Run: headless pygame with SDL's dummy video driver; simulated clock (each Clock.tick advances the game by its frame time, no real sleeping); random seed 0; keys injected as events and as key.get_pressed() state; mouse plan: one left click at the window centre at the start of phase 2, then a move to the lower-right quarter at the start of phase 3.
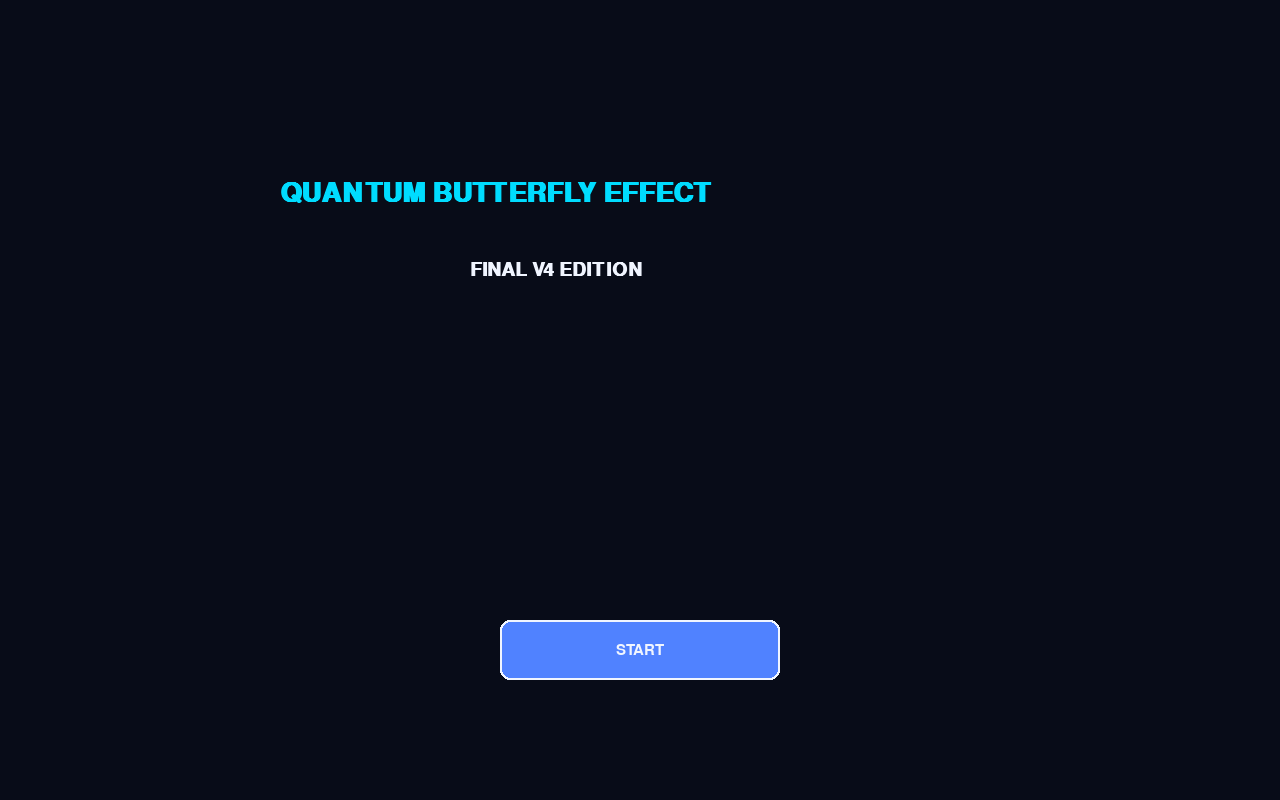
Frame 1 of 4 · flips 1–60 · no input
Frame 2 of 4 · flips 61–180 · clicked the window centre · tapped SPACE, RETURN · held RIGHT (→), D · screen unchanged from frame 1, image omitted
Frame 3 of 4 · flips 181–300 · moved the mouse to the lower-right quarter · held DOWN (↓), S · screen unchanged from frame 2, image omitted
Frame 4 of 4 · flips 301–420 · held LEFT (←), A, UP (↑), W · screen unchanged from frame 3, image omitted

The pygame program that drew these frames:

import pygame, random, sys
pygame.init()
WIDTH, HEIGHT = 1280, 800
screen = pygame.display.set_mode((WIDTH, HEIGHT))
pygame.display.set_caption('Quantum Butterfly Effect FINAL V4')
clock = pygame.time.Clock()

BG=(8,12,24); PANEL=(22,28,46); CARD=(30,36,60)
WHITE=(240,245,255); GRAY=(170,185,210)
CYAN=(0,220,255); BLUE=(80,130,255); GREEN=(70,220,140)
YELLOW=(255,205,80); RED=(255,95,95); PURPLE=(170,110,255)

f1=pygame.font.SysFont('arial',40,True)
f2=pygame.font.SysFont('arial',28,True)
f3=pygame.font.SysFont('arial',22)
f4=pygame.font.SysFont('arial',18)

MENU='menu'; COUNTRY='country'; PLAY='play'; EVENT='event'; TECH='tech'; END='end'
state=MENU

country=''
year=1; MAX_YEAR=10; POINTS=10
stats={k:50 for k in ['Environment','Education','Health','Economy','Stability']}
alloc={k:0 for k in stats}
approval=60
collapsed=False
rewind_used=False
history=None
future_cards=[]
news=['World initialized.']
message='Allocate all 10 points.'
last_event=''
end_title=''; end_text=''
ach=[]

start_btn=pygame.Rect(500,620,280,60)
restart_btn=pygame.Rect(500,680,280,55)
observe_btn=pygame.Rect(980,710,220,55)
next_btn=pygame.Rect(980,710,220,55)
rewind_btn=pygame.Rect(730,710,220,55)
country_btns=[pygame.Rect(170+i*280,300,220,80) for i in range(4)]
choice_rects=[pygame.Rect(390,500,500,50),pygame.Rect(390,570,500,50),pygame.Rect(390,640,500,50)]
tech_rects=[pygame.Rect(260,300,320,70),pygame.Rect(700,300,320,70)]
plus_minus=[]
event_title=''; event_desc=''; event_choices=[]


def txt(t,f,c,x,y): screen.blit(f.render(t,True,c),(x,y))
def clamp(v): return max(0,min(100,v))
def remain(): return POINTS-sum(alloc.values())
def button(r,t,m,col=BLUE):
 c=CYAN if r.collidepoint(m) else col
 pygame.draw.rect(screen,c,r,border_radius=10)
 pygame.draw.rect(screen,WHITE,r,2,border_radius=10)
 ts=f3.render(t,True,WHITE)
 screen.blit(ts,ts.get_rect(center=r.center))
def bar(x,y,v):
 pygame.draw.rect(screen,(40,45,65),(x,y,250,18),border_radius=8)
 c=GREEN if v>=70 else YELLOW if v>=40 else RED
 pygame.draw.rect(screen,c,(x,y,int(v*2.5),18),border_radius=8)
def wrap(s,n):
 w=s.split(); r=[]; cur=''
 for a in w:
  if len(cur+a)<n: cur+=a+' '
  else: r.append(cur); cur=a+' '
 r.append(cur); return r

def set_country(i):
 global country,stats,approval,state,news
 opts=['Developed Nation','Island State','Tech Superpower','Developing Nation']
 country=opts[i]
 if i==0: stats['Economy']=65; stats['Education']=65; stats['Environment']=40
 if i==1: stats['Environment']=70; stats['Economy']=35
 if i==2: stats['Economy']=70; stats['Education']=75; stats['Stability']=40
 if i==3: stats['Stability']=65; stats['Health']=40
 news=[country+' selected.']
 state=PLAY

def futures():
 e=alloc['Environment']; d=alloc['Education']; h=alloc['Health']; ec=alloc['Economy']; s=alloc['Stability']
 arr=[
 {'title':'Green Recovery','weight':20+e*4+d*2,'color':GREEN,'effects':{'Environment':10,'Education':4,'Health':3,'Economy':1,'Stability':3}},
 {'title':'Economic Boom','weight':20+ec*4+s*2,'color':YELLOW,'effects':{'Environment':-5,'Economy':10,'Stability':2,'Education':1}},
 {'title':'Social Strain','weight':20+(10-h)*3+(10-s)*3,'color':RED,'effects':{'Health':-8,'Economy':-4,'Stability':-10}}]
 tot=sum(i['weight'] for i in arr)
 for i in arr: i['prob']=round(i['weight']/tot*100)
 return arr

def trigger_event():
 global state,event_title,event_desc,event_choices,last_event
 state=EVENT
 ev=[('Pandemic','Hospitals overloaded.', [('Lockdown',{'Health':8,'Economy':-6}),('Balanced',{'Health':4,'Economy':-2}),('Open',{'Health':-6,'Economy':5})]),('Floods','Cities under water.', [('Green Aid',{'Environment':6}),('Relief',{'Stability':3}),('Ignore',{'Approval':-6})]),('Scandal','Trust collapsing.', [('Reform',{'Stability':7}),('Control',{'Approval':2}),('Nothing',{'Approval':-8})])]
 av=[x for x in ev if x[0]!=last_event]
 ch=random.choice(av); last_event=ch[0]; event_title,event_desc,event_choices=ch

def apply_choice(i):
 global state,approval
 for k,v in event_choices[i][1].items():
  if k=='Approval': approval+=v
  else: stats[k]+=v
 approval=clamp(approval)
 for k in stats: stats[k]=clamp(stats[k])
 news.append(event_title+' handled.')
 state=PLAY

def apply_future(f):
 global collapsed,history,message,state
 history={'year':year,'stats':stats.copy(),'approval':approval,'alloc':alloc.copy(),'news':news.copy()}
 for k,v in f['effects'].items(): stats[k]=clamp(stats[k]+v)
 if random.random()<0.55: trigger_event()
 collapsed=True; message='Reality collapsed into '+f['title']
 if year in [3,6,8] and stats['Education']>=65: state=TECH

def next_year():
 global year,collapsed,future_cards,message,state,end_title,end_text
 year+=1
 if year in [4,8] and approval<40:
  end_title='LOST ELECTION'; end_text='Citizens voted you out.'; state=END; return
 for k in alloc: alloc[k]=0
 collapsed=False; future_cards=futures(); message='Allocate all 10 points.'
 if year>MAX_YEAR:
  finish()

def finish():
 global state,end_title,end_text,ach
 avg=sum(stats.values())/5
 if avg>75: end_title='SUSTAINABLE GOLDEN AGE'; ach.append('Green Savior')
 elif stats['Economy']>85: end_title='CORPORATE DYSTOPIA'; ach.append('Economic Titan')
 else: end_title='UNCERTAIN FUTURE'
 end_text='Final world assessment complete.'
 if not rewind_used: ach.append('Timeline Master')
 state=END

def draw_menu(m):
 screen.fill(BG)
 txt('QUANTUM BUTTERFLY EFFECT',f1,CYAN,280,180)
 txt('FINAL V4 EDITION',f2,WHITE,470,260)
 button(start_btn,'START',m)

def draw_country(m):
 screen.fill(BG)
 txt('SELECT STARTING NATION',f1,CYAN,320,170)
 names=['Developed','Island','Tech Power','Developing']
 cols=[BLUE,GREEN,PURPLE,YELLOW]
 for i,r in enumerate(country_btns): button(r,names[i],m,cols[i])

def draw_play(m):
 screen.fill(BG)
 txt(country,f3,PURPLE,20,10)
 txt('Year '+str(year)+'/10',f2,WHITE,20,40)
 txt('Approval '+str(approval),f2,WHITE,980,30)
 txt('Points '+str(remain()),f2,WHITE,1020,70)
 pygame.draw.rect(screen,PANEL,(20,120,430,650),border_radius=14)
 y=160; plus_minus.clear()
 for s in stats:
  txt(s,f2,WHITE,40,y); txt(str(stats[s]),f3,GRAY,320,y); bar(40,y+35,stats[s])
  m1=pygame.Rect(320,y+28,35,30); p1=pygame.Rect(365,y+28,35,30)
  plus_minus.append((s,'-',m1)); plus_minus.append((s,'+',p1))
  button(m1,'-',m); button(p1,'+',m)
  y+=110
 pygame.draw.rect(screen,PANEL,(480,120,480,260),border_radius=14)
 txt('Choose carefully: each future has risks.',f4,GRAY,500,165)
 txt('Quantum Futures',f2,CYAN,500,140)
 for i,f in enumerate(future_cards):
  x=500+i*155
  pygame.draw.rect(screen,CARD,(x,190,145,150),border_radius=10)
  pygame.draw.rect(screen,f['color'],(x,190,145,150),2,border_radius=10)
  txt(f['title'][:12],f4,f['color'],x+8,220); txt(str(f['prob'])+'%',f2,WHITE,x+8,260)
 pygame.draw.rect(screen,PANEL,(980,120,260,250),border_radius=12)
 txt('HOW TO PLAY',f2,CYAN,1035,140)
 txt('1. Spend all 10 points',f4,WHITE,995,185)
 txt('2. Observe one future',f4,WHITE,995,215)
 txt('3. Handle world events',f4,WHITE,995,245)
 txt('4. Win elections',f4,WHITE,995,275)
 txt('5. Survive to Year 10',f4,WHITE,995,305)
 txt('ADVISORS',f2,CYAN,1060,345)
 tips=['Scientist: env matters','Economist: growth needed','Public: approval matters']
 yy=390
 for t in tips: txt(t,f4,WHITE,995,yy); yy+=34
 pygame.draw.rect(screen,PANEL,(480,410,770,360),border_radius=14)
 txt('News Feed',f2,CYAN,500,430)
 txt('Hint: Balance all systems for best ending.',f4,PURPLE,760,430)
 yy=470
 for n in news[-8:]: txt('- '+n,f4,WHITE,500,yy); yy+=28
 if approval < 45:
  txt('Low approval!',f4,RED,980,640)
 if year in [3,7]:
  txt('Election next year',f4,YELLOW,980,665)
 if stats['Stability'] < 35:
  txt('Stability critical',f4,RED,980,690)
 if not collapsed: button(observe_btn,'OBSERVE',m)
 else: button(next_btn,'NEXT YEAR',m)
 if history and not rewind_used: button(rewind_btn,'REWIND',m,PURPLE)

def draw_event(m):
 screen.fill(BG)
 pygame.draw.rect(screen,PANEL,(250,140,780,560),border_radius=18)
 txt('GLOBAL EVENT',f2,RED,520,180)
 txt(event_title,f1,CYAN,450,240)
 txt(event_desc,f3,WHITE,430,330)
 cols=[GREEN,YELLOW,RED]
 for i,r in enumerate(choice_rects): button(r,event_choices[i][0],m,cols[i])

def draw_tech(m):
 screen.fill(BG)
 txt('TECHNOLOGY UNLOCKED',f1,CYAN,340,180)
 button(tech_rects[0],'Green Fusion',m,GREEN)
 button(tech_rects[1],'AI Governance',m,PURPLE)
 txt('Choose one national technology.',f3,WHITE,430,450)

def draw_end(m):
 screen.fill(BG)
 txt('FINAL OUTCOME',f1,CYAN,420,120)
 txt(end_title,f2,WHITE,420,240)
 txt(end_text,f3,GRAY,430,320)
 yy=420
 for a in ach: txt('Achievement: '+a,f4,YELLOW,430,yy); yy+=30
 button(restart_btn,'RESTART',m)

future_cards=futures()
run=True
while run:
 m=pygame.mouse.get_pos()
 for e in pygame.event.get():
  if e.type==pygame.QUIT: run=False
  if e.type==pygame.MOUSEBUTTONDOWN:
   if state==MENU and start_btn.collidepoint(e.pos): state=COUNTRY
   elif state==COUNTRY:
    for i,r in enumerate(country_btns):
      if r.collidepoint(e.pos): set_country(i); future_cards=futures()
   elif state==PLAY:
    for s,a,r in plus_minus:
      if r.collidepoint(e.pos):
       if a=='+' and remain()>0: alloc[s]+=1
       if a=='-' and alloc[s]>0: alloc[s]-=1
       future_cards=futures()
    if history and not rewind_used and rewind_btn.collidepoint(e.pos):
      year=history['year']; stats=history['stats'].copy(); approval=history['approval']; alloc=history['alloc'].copy(); news=history['news'].copy(); collapsed=False; rewind_used=True; future_cards=futures()
    elif not collapsed and observe_btn.collidepoint(e.pos) and remain()==0:
      pick=random.choices(future_cards,weights=[x['weight'] for x in future_cards],k=1)[0]; apply_future(pick)
    elif collapsed and next_btn.collidepoint(e.pos): next_year()
   elif state==EVENT:
    for i,r in enumerate(choice_rects):
      if r.collidepoint(e.pos): apply_choice(i)
   elif state==TECH:
    if tech_rects[0].collidepoint(e.pos): stats['Environment']=clamp(stats['Environment']+10); stats['Economy']=clamp(stats['Economy']+5); news.append('Green Fusion deployed.'); state=PLAY
    if tech_rects[1].collidepoint(e.pos): stats['Economy']=clamp(stats['Economy']+12); stats['Stability']=clamp(stats['Stability']-6); news.append('AI Governance activated.'); state=PLAY
   elif state==END and restart_btn.collidepoint(e.pos):
    country=''; year=1; approval=60; collapsed=False; rewind_used=False; history=None; stats={k:50 for k in stats}; alloc={k:0 for k in stats}; news=['World initialized.']; ach=[]; future_cards=futures(); state=MENU
 if state==MENU: draw_menu(m)
 elif state==COUNTRY: draw_country(m)
 elif state==PLAY: draw_play(m)
 elif state==EVENT: draw_event(m)
 elif state==TECH: draw_tech(m)
 elif state==END: draw_end(m)
 pygame.display.flip(); clock.tick(60)
pygame.quit(); sys.exit()
